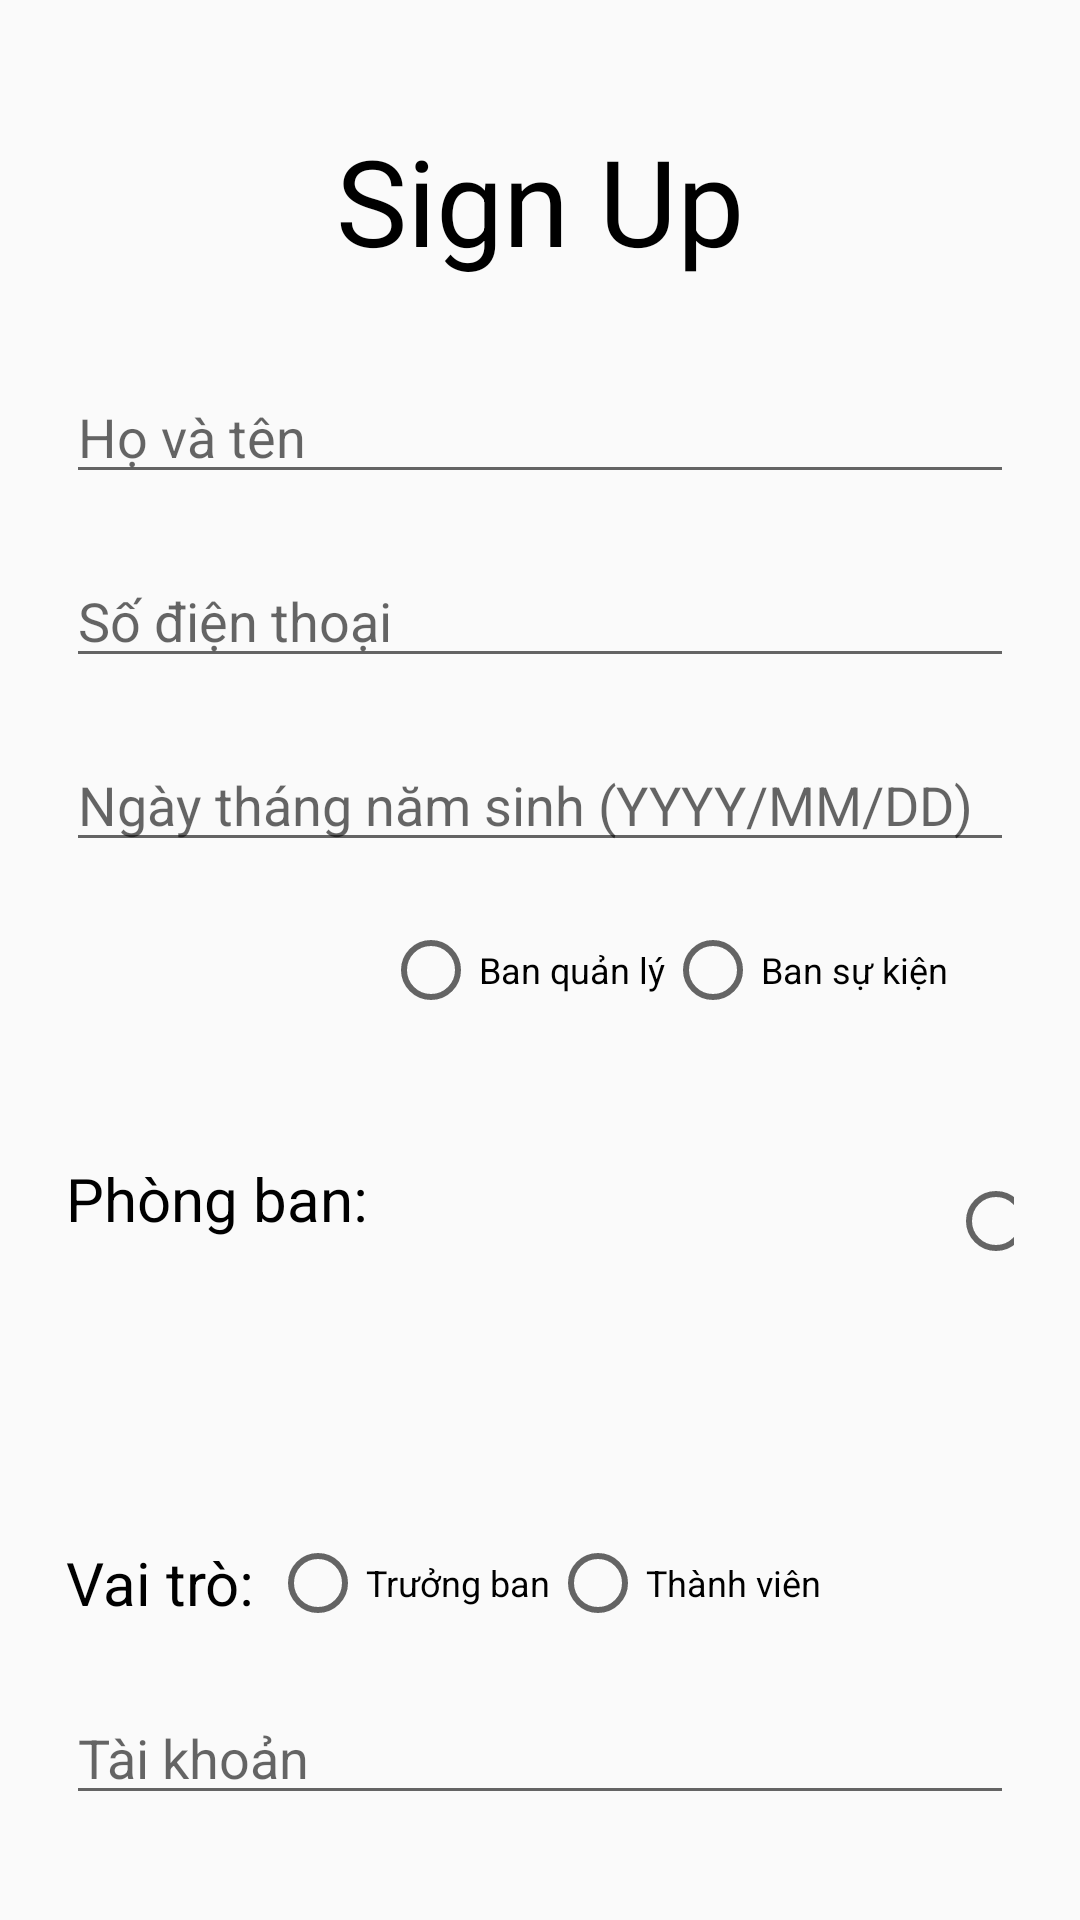

Here is an Android app screen rendered from its layout file. Give the layout XML and the strings, colors and styles it references.
<!-- AndroidManifest.xml: application theme Theme.Aiesec -->
<!-- res/layout/activity_sign_up.xml -->
<?xml version="1.0" encoding="utf-8"?>
<androidx.constraintlayout.widget.ConstraintLayout xmlns:android="http://schemas.android.com/apk/res/android"
    xmlns:app="http://schemas.android.com/apk/res-auto"
    xmlns:tools="http://schemas.android.com/tools"
    android:layout_width="match_parent"
    android:layout_height="match_parent"
    android:padding="12dp"
    tools:context=".SignUp">

    <TextView
        android:id="@+id/textView10"
        android:layout_width="match_parent"
        android:layout_height="wrap_content"
        android:layout_marginTop="28dp"
        android:gravity="center_horizontal"
        android:text="Sign Up"
        android:textColor="@color/black"
        android:textSize="40sp"
        app:layout_constraintEnd_toEndOf="parent"
        app:layout_constraintHorizontal_bias="0.0"
        app:layout_constraintStart_toStartOf="parent"
        app:layout_constraintTop_toTopOf="parent" />

    <EditText
        android:id="@+id/sign_up_name"
        android:layout_width="match_parent"
        android:layout_height="wrap_content"
        android:layout_marginLeft="10dp"
        android:layout_marginRight="10dp"
        android:layout_marginTop="30dp"
        android:hint="Họ và tên"
        app:layout_constraintTop_toBottomOf="@+id/textView10" />

    <EditText
        android:id="@+id/sign_up_phone"
        android:layout_width="match_parent"
        android:layout_height="wrap_content"
        android:layout_marginLeft="10dp"
        android:layout_marginRight="10dp"
        android:layout_marginTop="20dp"
        android:hint="Số điện thoại"
        app:layout_constraintTop_toBottomOf="@+id/sign_up_name"
        tools:layout_editor_absoluteX="0dp" />

    <EditText
        android:id="@+id/sign_up_dob"
        android:layout_width="match_parent"
        android:layout_height="wrap_content"
        android:layout_marginLeft="10dp"
        android:layout_marginRight="10dp"
        android:layout_marginTop="20dp"
        android:hint="Ngày tháng năm sinh (YYYY/MM/DD)"
        app:layout_constraintTop_toBottomOf="@+id/sign_up_phone"
        tools:layout_editor_absoluteX="0dp" />

    <EditText
        android:id="@+id/sign_up_acc"
        android:layout_width="match_parent"
        android:layout_height="wrap_content"
        android:layout_marginLeft="10dp"
        android:layout_marginRight="10dp"
        android:layout_marginTop="20dp"
        android:hint="Tài khoản"
        app:layout_constraintTop_toBottomOf="@+id/linearLayout9"
        tools:layout_editor_absoluteX="0dp" />

    <EditText
        android:id="@+id/sign_up_pass"
        android:layout_width="match_parent"
        android:layout_height="wrap_content"
        android:layout_marginLeft="10dp"
        android:layout_marginRight="10dp"
        android:layout_marginTop="20dp"
        android:hint="Mật khẩu"
        android:inputType="textPassword"
        app:layout_constraintTop_toBottomOf="@+id/sign_up_acc"
        tools:layout_editor_absoluteX="0dp" />

    <LinearLayout
        android:id="@+id/linearLayout7"
        android:layout_width="match_parent"
        android:layout_height="wrap_content"
        android:layout_marginLeft="10dp"
        android:layout_marginRight="10dp"
        android:layout_marginTop="20dp"
        android:gravity="center_vertical|left"
        android:orientation="horizontal"
        app:layout_constraintTop_toBottomOf="@+id/sign_up_dob"
        tools:layout_editor_absoluteX="16dp">

        <TextView
            android:layout_width="wrap_content"
            android:layout_height="wrap_content"
            android:text="Phòng ban: "
            android:textColor="@color/black"
            android:textSize="20sp" />

        <RadioGroup
            android:id="@+id/dept_radio_grp"
            android:layout_width="wrap_content"
            android:layout_height="wrap_content"
            android:orientation="horizontal">

            <RadioButton
                android:id="@+id/manage_dept"
                android:layout_width="wrap_content"
                android:layout_height="wrap_content"
                android:text="Ban quản lý"
                android:textSize="12sp" />

            <RadioButton
                android:id="@+id/event_dept"
                android:layout_width="wrap_content"
                android:layout_height="wrap_content"
                android:text="Ban sự kiện"
                android:textSize="12sp" />

            <RadioButton
                android:id="@+id/finance_dept"
                android:layout_width="wrap_content"
                android:layout_height="wrap_content"
                android:text="Ban tài chính"
                android:textSize="12sp" />
        </RadioGroup>
    </LinearLayout>

    <LinearLayout
        android:id="@+id/linearLayout9"
        android:layout_width="match_parent"
        android:layout_height="wrap_content"
        android:gravity="center_vertical|left"
        android:layout_marginLeft="10dp"
        android:layout_marginRight="10dp"
        android:layout_marginTop="20dp"
        android:orientation="horizontal"
        app:layout_constraintTop_toBottomOf="@+id/linearLayout7"
        tools:layout_editor_absoluteX="-16dp">

        <TextView
            android:layout_width="wrap_content"
            android:layout_height="wrap_content"
            android:text="Vai trò: "
            android:textColor="@color/black"
            android:textSize="20sp" />

        <RadioGroup
            android:id="@+id/role_radio_grp"
            android:layout_width="wrap_content"
            android:layout_height="wrap_content"
            android:orientation="horizontal">

            <RadioButton
                android:id="@+id/manager_role"
                android:layout_width="wrap_content"
                android:layout_height="wrap_content"
                android:text="Trưởng ban"
                android:textSize="12sp" />

            <RadioButton
                android:id="@+id/member_role"
                android:layout_width="wrap_content"
                android:layout_height="wrap_content"
                android:text="Thành viên"
                android:textSize="12sp" />
        </RadioGroup>
    </LinearLayout>

    <LinearLayout
        android:layout_width="match_parent"
        android:layout_height="wrap_content"
        android:orientation="horizontal"
        app:layout_constraintBottom_toBottomOf="parent"
        app:layout_constraintTop_toBottomOf="@+id/sign_up_pass"
        tools:layout_editor_absoluteX="12dp">

        <Button
            android:id="@+id/confirm_sign_up"
            android:layout_width="150dp"
            android:layout_height="wrap_content"
            android:layout_margin="20dp"
            android:background="@drawable/custom_bttn"
            android:text="Sign up"
            android:textColor="@color/white" />

        <Button
            android:id="@+id/back_sign_up"
            android:layout_width="150dp"
            android:layout_height="wrap_content"
            android:layout_margin="20dp"
            android:background="@drawable/custom_bttn"
            android:text="Back"
            android:textColor="@color/white" />

    </LinearLayout>

</androidx.constraintlayout.widget.ConstraintLayout>
<!-- resources referenced by this layout -->
<resources>
  <color name="black">#FF000000</color>
  <color name="white">#FFFFFFFF</color>
  <!-- drawable custom_bttn (drawable) -->
  <?xml version="1.0" encoding="utf-8"?>
  <shape xmlns:android="http://schemas.android.com/apk/res/android" >
      <gradient
          android:startColor="#A0B6F6"
          android:endColor="#3568FF"/>
      <padding android:left="10dp"
          android:top="10dp"
          android:right="10dp"
          android:bottom="10dp" />
      <corners android:radius="45dp"/>
  
  </shape>
  <style name="Theme.Aiesec" parent="Theme.AppCompat.Light.NoActionBar">
          
          <item name="colorPrimary">@color/login_color</item>
          <item name="colorPrimaryVariant">@color/login_color</item>
          <item name="colorOnPrimary">#736F6F</item>
          
          <item name="colorSecondary">@color/teal_200</item>
          <item name="colorSecondaryVariant">@color/teal_700</item>
          <item name="colorOnSecondary">@color/white</item>
          
          <item name="android:statusBarColor" tools:targetApi="l">?attr/colorPrimaryVariant</item>
          
      </style>
  <color name="login_color">#008EFF</color>
  <color name="teal_200">#FF03DAC5</color>
  <color name="teal_700">#FF018786</color>
</resources>
